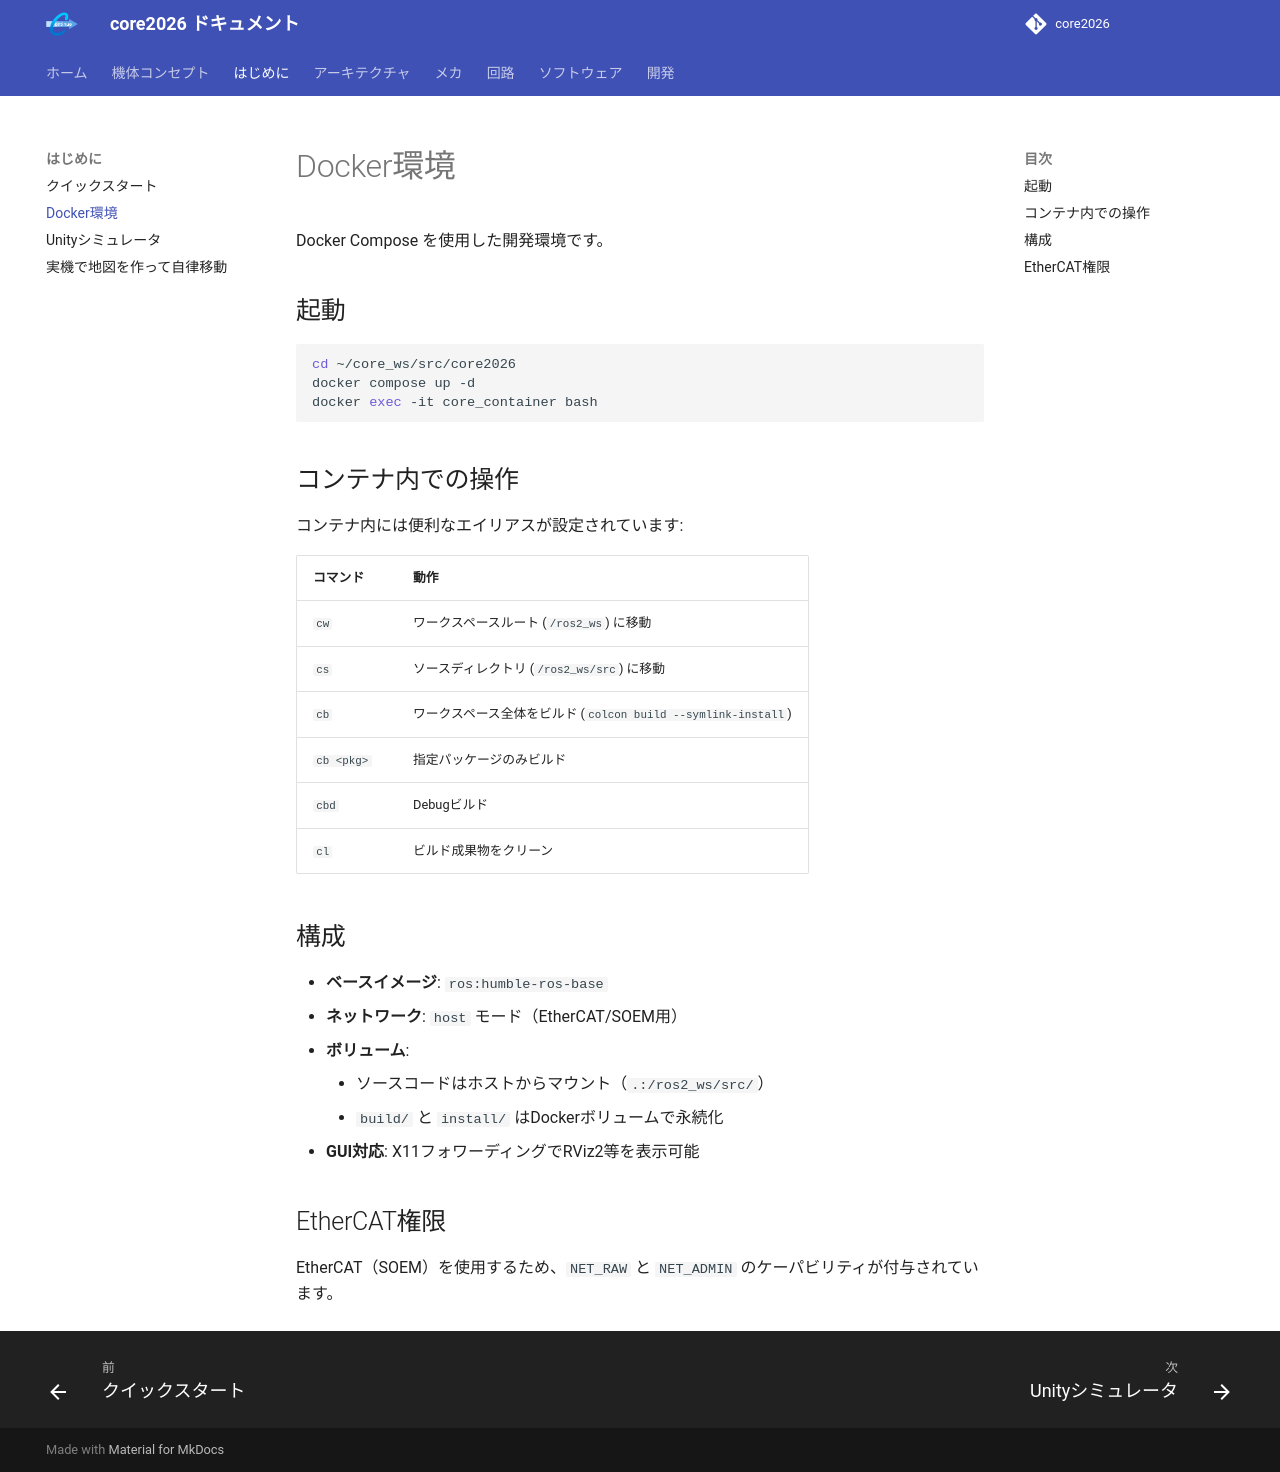

repository: team-continue/core2026 · page: latest/getting-started/docker/index.html · generator: mkdocs

# Docker環境

Docker Compose を使用した開発環境です。

## 起動

```bash
cd ~/core_ws/src/core2026
docker compose up -d
docker exec -it core_container bash
```

## コンテナ内での操作

コンテナ内には便利なエイリアスが設定されています:

| コマンド | 動作 |
|---------|------|
| `cw` | ワークスペースルート (`/ros2_ws`) に移動 |
| `cs` | ソースディレクトリ (`/ros2_ws/src`) に移動 |
| `cb` | ワークスペース全体をビルド (`colcon build --symlink-install`) |
| `cb <pkg>` | 指定パッケージのみビルド |
| `cbd` | Debugビルド |
| `cl` | ビルド成果物をクリーン |

## 構成

- **ベースイメージ**: `ros:humble-ros-base`
- **ネットワーク**: `host` モード（EtherCAT/SOEM用）
- **ボリューム**:
    - ソースコードはホストからマウント（`.:/ros2_ws/src/`）
    - `build/` と `install/` はDockerボリュームで永続化
- **GUI対応**: X11フォワーディングでRViz2等を表示可能

## EtherCAT権限

EtherCAT（SOEM）を使用するため、`NET_RAW` と `NET_ADMIN` のケーパビリティが付与されています。
